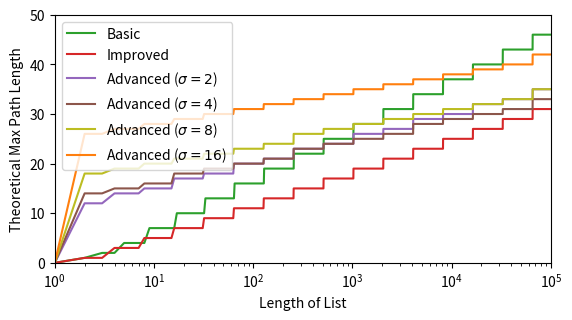

This chart was generated by the following Python code: (Note: this script raises an exception after producing the figure.)
from math import ceil, log2, floor
import matplotlib.pyplot as plt

fig, ax = plt.subplots()
ax.set_xscale("log")
ax.set_xlabel("Length of List")
ax.set_ylabel("Theoretical Max Path Length")


def worst_3lgn(n):
    if 1 <= n <= 4:
        return ceil(log2(n))
    return 3 * ceil(log2(n)) - 5


def best_3lgn(n):
    if n == 1:
        return 0
    return 2 * ceil(log2(n)) - 2


def worst_2lgn(n):
    if n == 1:
        return 0
    return 2 * ceil(log2(n + 1)) - 3


def best_2lgn(n):
    return log2(n + 1) - 1


def worst_1lgn(s):
    return lambda n: 0 if n == 1 else floor((1 + 1 / s) * floor(log2(n))) + s + 9


xs, y3, y2, y12, y14, y18, y116 = [], [], [], [], [], [], []
for i in range(1, 100_000):
    xs.append(i)
    y3.append(worst_3lgn(i))
    y2.append(worst_2lgn(i))
    y12.append(worst_1lgn(2)(i))
    y14.append(worst_1lgn(4)(i))
    y18.append(worst_1lgn(8)(i))
    y116.append(worst_1lgn(16)(i))

COMPUTED = {
    "3lgn": "Basic",
    "2lgn": "Improved",
    "1lgn-skip-2": "Advanced ($\\sigma = 2$)",
    "1lgn-skip-4": "Advanced ($\\sigma = 4$)",
    "1lgn-skip-8": "Advanced ($\\sigma = 8$)",
    "1lgn-skip-16": "Advanced ($\\sigma = 16$)",
}

ax.plot(xs, y3, label=COMPUTED["3lgn"], color="tab:green")
ax.plot(xs, y2, label=COMPUTED["2lgn"], color="tab:red")
ax.plot(xs, y12, label=COMPUTED["1lgn-skip-2"], color="tab:purple")
ax.plot(xs, y14, label=COMPUTED["1lgn-skip-4"], color="tab:brown")
ax.plot(xs, y18, label=COMPUTED["1lgn-skip-8"], color="tab:olive")
ax.plot(xs, y116, label=COMPUTED["1lgn-skip-16"], color="tab:orange")

plt.legend(loc="upper left")
plt.gca().set_aspect(0.05)
plt.xlim(1, 100_000)
plt.ylim((0, 50))
plt.savefig(f"charts/theory.svg", pad_inches=0, bbox_inches="tight")
